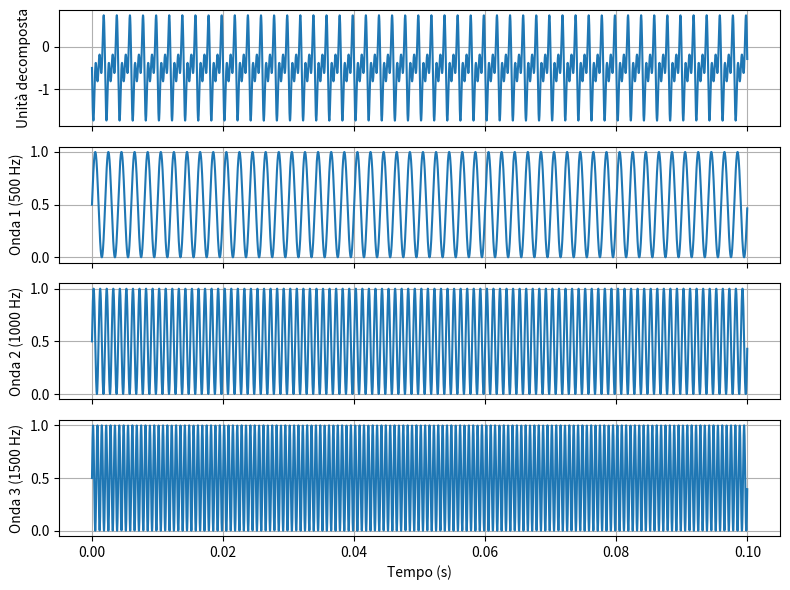

Generate this figure with matplotlib:
import numpy as np
import matplotlib.pyplot as plt

# Parametri
fs = 44100  # Frequenza di campionamento
duration = 0.1  # Durata in secondi
t = np.linspace(0, duration, int(fs * duration), endpoint=False)

# Funzioni d'onda
wave1 = (np.sin(2 * np.pi * 500 * t) + 1) / 2
wave2 = (np.sin(2 * np.pi * 1000 * t) + 1) / 2
wave3 = (np.sin(2 * np.pi * 1500 * t) + 1) / 2

# Unità decomposta
decomposed_unit = 1 - wave1 - wave2 - wave3

# Plotta i segnali
fig, axs = plt.subplots(4, 1, sharex=True, figsize=(8, 6))

axs[0].plot(t, decomposed_unit)
axs[0].set_ylabel('Unità decomposta')
axs[0].grid(True)

axs[1].plot(t, wave1)
axs[1].set_ylabel('Onda 1 (500 Hz)')
axs[1].grid(True)

axs[2].plot(t, wave2)
axs[2].set_ylabel('Onda 2 (1000 Hz)')
axs[2].grid(True)

axs[3].plot(t, wave3)
axs[3].set_ylabel('Onda 3 (1500 Hz)')
axs[3].set_xlabel('Tempo (s)')
axs[3].grid(True)

plt.tight_layout()
plt.savefig('decomposed_unit.svg')
